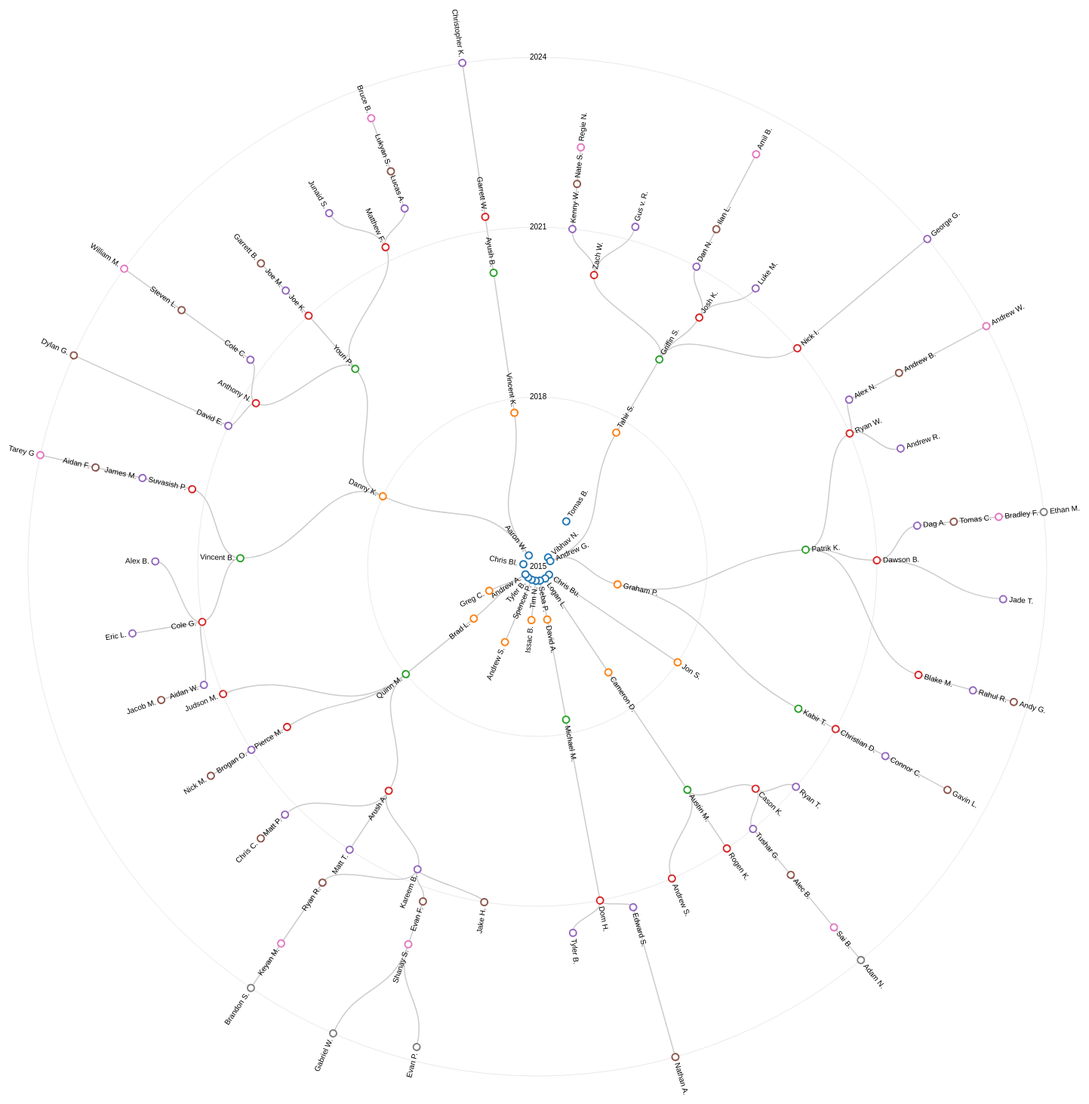
D3 v3 page, settled after 480 driven frames (8 s of simulated time); the page loaded 1 data file(s).


    var diameter = 2000;

    function yearToY(year) {
        return (year - 2015) * 75; // Adjust based on the new root year
    }

    function getY(d) {
        return yearToY(d.born + 0.25);
    }

    var duration = 750,
        root;
    var tree = d3.layout.tree()
        .size([360, diameter / 2 - 150])
        .separation(function (a, b) {
            return (a.parent == b.parent ? 1 : 2) / a.depth + 1;
        });

    var diagonal = d3.svg.diagonal.radial()
        .source(function (d) {
            if (d.source.firstname === "")
                return {x: d.target.x, y: getY(d.source)};
            else
                return {x: d.source.x, y: getY(d.source)};
        })
        .target(function (d) {
            return {x: d.target.x, y: getY(d.target)};
        })
        .projection(function (d) {
            return [d.y, d.x / 180 * Math.PI];
        });

    var svg = d3.select("body").append("svg")
        .attr("width", diameter * 2)
        .attr("height", diameter * 1.5)
        .append("g")
        .attr("transform", "translate(" + diameter / 2 + "," + diameter / 2 + ")");

    d3.json("family.json", function (error, data) {
        if (error) throw error;
        root = data;

        var nodes = tree.nodes(root),
            links = tree.links(nodes);

        var link = svg.selectAll(".link")
            .data(links)
            .enter().append("path")
            .attr("class", "link")
            .attr("d", diagonal);

        var decade = svg.selectAll(".decade")
            .data([2015, 2018, 2021, 2024])
            .enter().append("g")
            .attr("class", "decade");

        decade.append("circle")
            .attr("r", function (d) {
                return yearToY(d);
            });

        decade.append("text")
            .attr("dy", ".31em")
            .attr("transform", function (d) {
                return "translate(-10,-" + yearToY(d) + ")";
            })
            .text(function (d) {
                return d;
            });

        svg.selectAll(".title")
            .data([""])
            .enter().append("text")
            .attr("class", "title")
            .attr("transform", function (d) {
                return "translate(-50,20)";
            })
            .text(function (d) {
                return d;
            });

        var node = svg.selectAll(".node")
            .data(nodes)
            .enter().append("g")
            .attr("class", "node")
            .attr("transform", function (d, i) {
                return "rotate(" + (d.x - 90) + ")translate(" + getY(d) + ")";
            });

        var c = d3.scale.category10();
        node.filter(function(d) {return d.depth > 0;})
			.append("circle")
            .attr("r", 4.5)
            .attr("stroke", function (d) {
                return c(d.depth);
            });

        node.append("text")
            .attr("dy", ".31em")
            .attr("text-anchor", function (d) {
                return d.x < 180 ? "start" : "end";
            })
            .attr("transform", function (d) {
                return d.x < 180 ? "translate(8)" : "rotate(180)translate(-8)";
            })
            .text(function (d) {
                return d.firstname;
            });

        update(root);
    });

    d3.select(self.frameElement).style("height", diameter - 150 + "px");

    function update(source) {
        var nodes = tree.nodes(root),
            links = tree.links(nodes);

        nodes.forEach(function (d) {
            d.y = d.depth * 180;
        });

        var node = svg.selectAll("g.node")
            .data(nodes, function (d) {
                return d.id || (d.id = ++i);
            });

        var nodeEnter = node.enter().append("g")
            .attr("class", "node")
            .attr("transform", function (d) {
                return "translate(" + source.y0 + "," + source.x0 + ")";
            })
            .on("click", click);

        nodeEnter.append("circle")
            .attr("r", 1e-6)
            .style("fill", function (d) {
                return d._children ? "lightsteelblue" : "#fff";
            });

        nodeEnter.append("text")
            .attr("x", function (d) {
                return d.children || d._children ? -13 : 13;
            })
            .attr("dy", ".35em")
            .attr("text-anchor", function (d) {
                return d.children || d._children ? "end" : "start";
            })
            .text(function (d) {
                return d.firstname;
            })
            .style("fill-opacity", 1e-6);

        var nodeUpdate = node.transition()
            .duration(duration)
            .attr("transform", function (d) {
                return "translate(" + d.y + "," + d.x + ")";
            });

        nodeUpdate.select("circle")
            .attr("r", 10)
            .style("fill", function (d) {
                return d._children ? "lightsteelblue" : "#fff";
            });

        nodeUpdate.select("text")
            .style("fill-opacity", 1);

        var nodeExit = node.exit().transition()
            .duration(duration)
            .attr("transform", function (d) {
                return "translate(" + source.y + "," + source.x + ")";
            })
            .remove();

        nodeExit.select("circle")
            .attr("r", 1e-6);

        nodeExit.select("text")
            .style("fill-opacity", 1e-6);

        var link = svg.selectAll("path.link")
            .data(links, function (d) {
                return d.target.id;
            });

        link.enter().insert("path", "g")
            .attr("class", "link")
            .attr("d", function (d) {
                return diagonal({source: d.source, target: d.target});
            });

        link.transition()
            .duration(duration)
            .attr("d", diagonal);

        link.exit().transition()
            .duration(duration)
            .attr("d", function (d) {
                return diagonal({source: d.source, target: d.target});
            })
            .remove();

        nodes.forEach(function (d) {
            d.x0 = d.x;
            d.y0 = d.y;
        });
    }

    function click(d) {
        if (d.children) {
            d._children = d.children;
            d.children = null;
        } else {
            d.children = d._children;
            d._children = null;
        }
        update(d);
    }


### data: family.json
{
 "children": [
  {
   "born": 2016.0,
   "firstname": "Tomas B.",
   "children": []
  },
  {
   "born": 2015,
   "firstname": "Vibhav N.",
   "children": []
  },
  {
   "born": 2015,
   "firstname": "Andrew G.",
   "children": [
    "{... 3 keys}",
    "{... 3 keys}"
   ]
  },
  {
   "born": 2015,
   "firstname": "Chris Bu.",
   "children": [
    "{... 2 keys}"
   ]
  },
  {
   "born": 2015,
   "firstname": "Logan L.",
   "children": [
    "{... 3 keys}"
   ]
  },
  {
   "born": 2015,
   "firstname": "Seba P.",
   "children": [
    "{... 3 keys}"
   ]
  },
  {
   "born": 2015,
   "firstname": "Tim N.",
   "children": [
    "{... 2 keys}"
   ]
  },
  {
   "born": 2015,
   "firstname": "Spencer P.",
   "children": [
    "{... 2 keys}"
   ]
  },
  "... 4 more items"
 ]
}